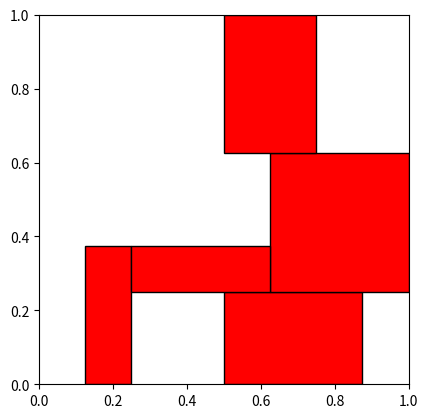

This chart was generated by the following Python code: (Note: this script raises an exception after producing the figure.)
import numpy as np
import random
import collections
from matplotlib import pyplot as plt
from matplotlib.patches import Rectangle

Block = collections.namedtuple('Block', 'w h')
PlacedBlock = collections.namedtuple('PlacedBlock', 'w h x y')

L = 8
BLOCKS = [(1,3),(3,1),(2,2),(2,3),(3,2),(3,3)]

def gen_block():
    return Block(*random.choice(BLOCKS))

def render_placed_blocks(placed_blocks, name='placed_blocks'):

    plt.figure()
    currentAxis = plt.gca()
    currentAxis.set_aspect('equal')

    for pb in placed_blocks:
        currentAxis.add_patch(Rectangle((pb.x/L, pb.y/L), pb.w/L, pb.h/L,facecolor="red",edgecolor='black'))
    
    plt.savefig(f'drawings/{name}.png')
    plt.close()

def render_spec(spec, name='spec'):
    plt.imshow(spec)
    plt.savefig(f'drawings/{name}.png')
    plt.close()

# take a group of blocks, and randomly drop them in a tetris fashoin
def drop_blocks(bs, x_poss):
    # get the countour for y axis
    def get_y_countour(placed_blocks):
        ret = dict([(i,0) for i in range(L)])
        for pb in placed_blocks:
            for x in range(pb.x, pb.x+pb.w):
                ret[x] = max(ret[x], pb.y+pb.h)
        return ret

    def drop(b, bx, dropped):
        bx_min, bx_max = bx, bx + b.w

        countour = get_y_countour(dropped)
        hh = max(countour[x] for x in range(bx_min, bx_max))
        return PlacedBlock(b.w, b.h, bx, hh)

    ret = []
    for b,x_pos in zip(bs, x_poss):
        try:
            placed_block = drop(b, x_pos, ret)
            ret.append(placed_block)
        except:
            return False
    return ret

def sample_program(n_blocks, return_block = False):
    blocks = [gen_block() for _ in range(n_blocks)]
    x_poss = [random.choice([x for x in range(L)]) for _ in range(n_blocks)]
    placed_blocks = drop_blocks(blocks, x_poss)
    if not placed_blocks:
        return sample_program(n_blocks, return_block)
    if return_block:
        return blocks, x_poss, placed_blocks
    return blocks, x_poss, get_spec(placed_blocks)

def get_spec(placed_blocks):
    ret = np.zeros((L,L))
    if placed_blocks == False:
        return ret
    for w,h,x,y in placed_blocks:
        ret[x:x+w,y:y+h] = 1
    return ret

if __name__ == '__main__':

    blocks, x_poss, placed_blocks = sample_program(5, return_block = True)
    print (placed_blocks)
    render_placed_blocks(placed_blocks, "pieces")
    spec = get_spec(placed_blocks)
    print (x_poss)
    render_spec(spec)
